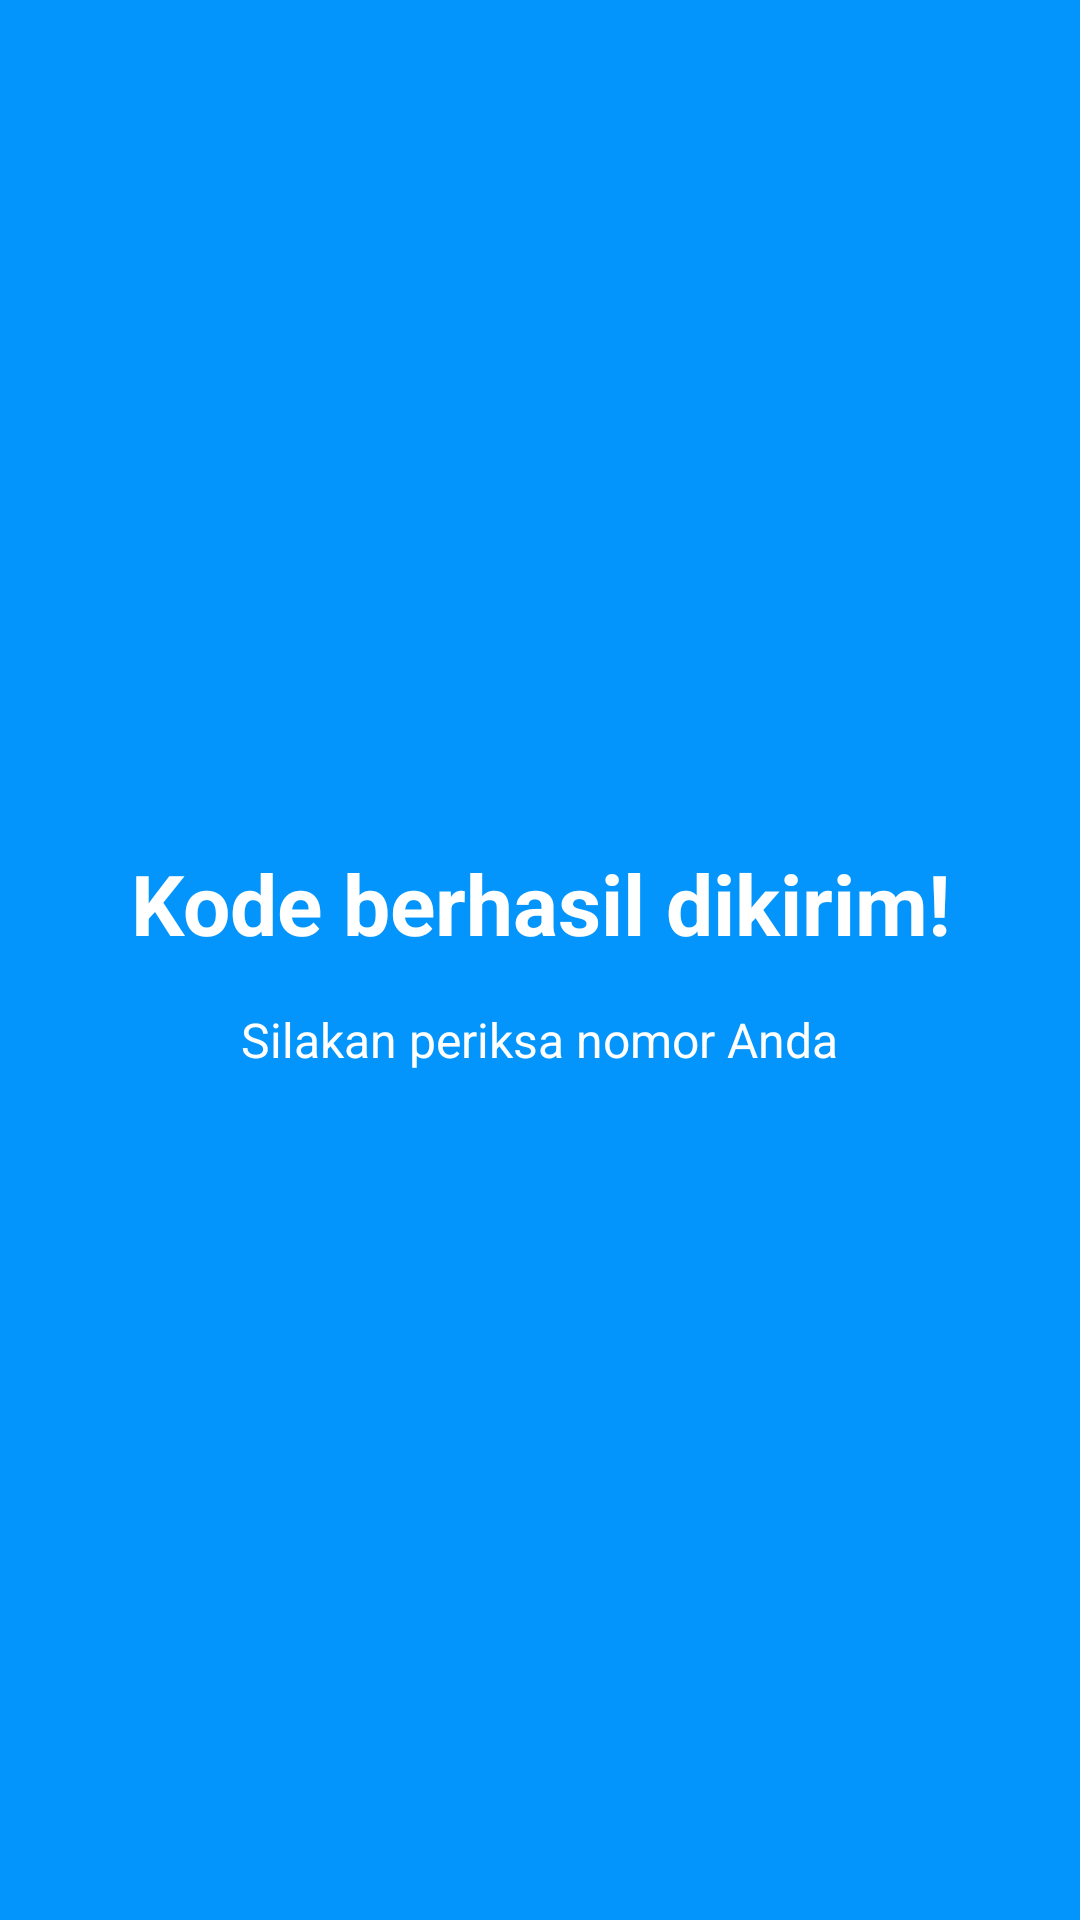

Produce the Android XML layout that renders to this screen, including the resource entries it uses.
<!-- AndroidManifest.xml: application theme Theme.Nabilatiemobile -->
<!-- res/layout/activity_third_result.xml -->
<?xml version="1.0" encoding="utf-8"?>
<LinearLayout xmlns:android="http://schemas.android.com/apk/res/android"
    android:layout_width="match_parent"
    android:layout_height="match_parent"
    android:background="#0395FB"
    android:gravity="center"
    android:orientation="vertical"
    android:padding="24dp">

    <TextView
        android:id="@+id/tvSuccess"
        android:layout_width="wrap_content"
        android:layout_height="wrap_content"
        android:text="Kode berhasil dikirim!"
        android:textAlignment="center"
        android:textColor="#FFFFFF"
        android:textSize="28sp"
        android:textStyle="bold" />

    <TextView
        android:id="@+id/tvSub"
        android:layout_width="wrap_content"
        android:layout_height="wrap_content"
        android:layout_marginTop="16dp"
        android:text="Silakan periksa nomor Anda"
        android:textAlignment="center"
        android:textColor="#FFFFFF"
        android:textSize="16sp" />

</LinearLayout>
<!-- resources referenced by this layout -->
<resources>
  <style name="Theme.Nabilatiemobile" parent="Base.Theme.Nabilatiemobile" />
  <style name="Base.Theme.Nabilatiemobile" parent="Theme.Material3.DayNight.NoActionBar">
          
          
      </style>
</resources>
